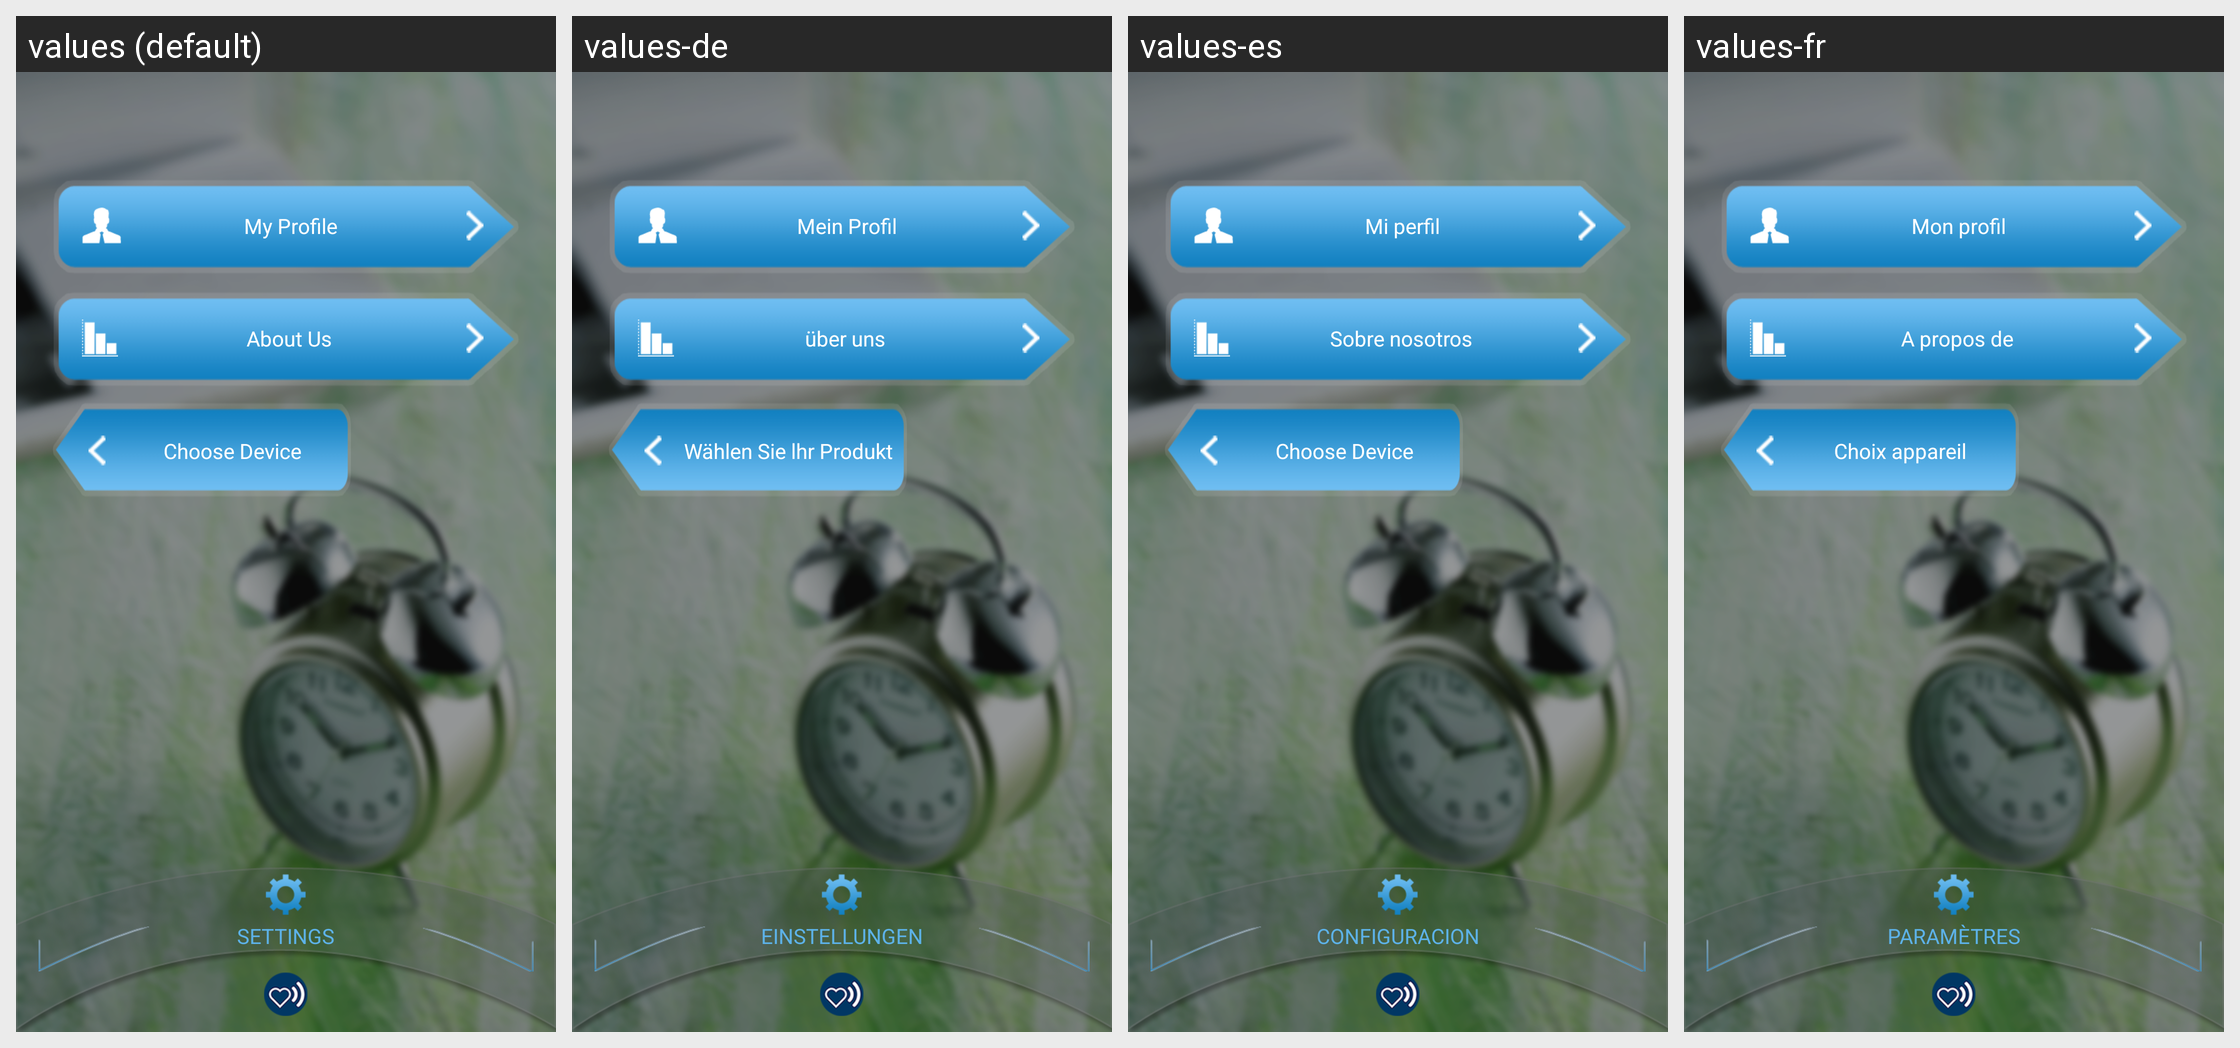

The same Android screen rendered under several of its app's locales, left to right. List the strings drawn on it with the default value and each locale's translation.
Android screen res/layout/fragment_scale_settings.xml rendered under 4 locales, left to right: values (default), values-de, values-es, values-fr. Device: Nexus 5 (rendered at 1080×1920; each locale shown at half size, 540×960, under a caption strip naming it); theme AppTheme.
Strings drawn on this screen, with the default value and each locale's value (text and hints the layout hard-codes, and strings that could not be matched under every locale, appear in the picture but are not listed):

SETTINGS
  values: SETTINGS
  values-de: EINSTELLUNGEN
  values-es: CONFIGURACION
  values-fr: PARAMÈTRES

My_Profile
  values: My Profile
  values-de: Mein Profil
  values-es: Mi perfil
  values-fr: Mon profil

About_Us
  values: About Us
  values-de: über uns
  values-es: Sobre nosotros
  values-fr: A propos de

Choose_Device
  values: Choose Device
  values-de: Wählen Sie lhr Produkt
  values-es: Choose Device
  values-fr: Choix appareil
